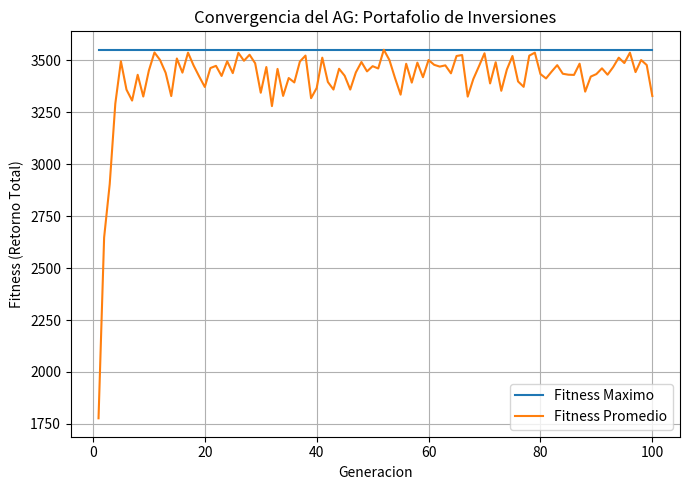

Generate this figure with matplotlib:
# Ejercico 1 - Portafolio de Inversiones

import random
import matplotlib.pyplot as plt


#Clase generica del Algoritmo Genetico
class AlgoritmoGenetico:
    def __init__(self, population_size, chromosome_length, pc, pm,
                 fitness_func, decode_func,
                 selection_method='tournament', tournament_size=3,
                 elitism=True):
        self.population_size = population_size
        self.chromosome_length = chromosome_length
        self.pc = pc
        self.pm = pm
        self.fitness_func = fitness_func
        self.decode_func = decode_func
        self.selection_method = selection_method
        self.tournament_size = tournament_size
        self.elitism = elitism

        self.population = self._initialize_population()
        self.max_fitness_history = []
        self.avg_fitness_history = []

    def _initialize_population(self):
        return [[random.randint(0, 1) for _ in range(self.chromosome_length)]
                for _ in range(self.population_size)]

    def _evaluate(self, population):
        return [self.fitness_func(self.decode_func(g)) for g in population]

    def _select(self, population, fitnesses):
        competidores = random.sample(list(zip(population, fitnesses)), self.tournament_size)
        competidores.sort(key=lambda x: x[1], reverse=True)
        return competidores[0][0]

    def _crossover(self, p1, p2):
        if random.random() > self.pc:
            return p1[:], p2[:]
        punto = random.randint(1, self.chromosome_length - 1)
        return p1[:punto] + p2[punto:], p2[:punto] + p1[punto:]

    def _mutate(self, genotype):
        return [1 - bit if random.random() < self.pm else bit for bit in genotype]

    def run(self, num_generations):
        best_genotype_global = None
        best_fitness_global = float('-inf')

        for gen in range(num_generations):
            fitnesses = self._evaluate(self.population)

            self.max_fitness_history.append(max(fitnesses))
            self.avg_fitness_history.append(sum(fitnesses) / len(fitnesses))

            idx_mejor = fitnesses.index(max(fitnesses))
            if fitnesses[idx_mejor] > best_fitness_global:
                best_fitness_global = fitnesses[idx_mejor]
                best_genotype_global = self.population[idx_mejor][:]

            nueva_poblacion = [self.population[idx_mejor][:]] if self.elitism else []

            while len(nueva_poblacion) < self.population_size:
                p1 = self._select(self.population, fitnesses)
                p2 = self._select(self.population, fitnesses)
                h1, h2 = self._crossover(p1, p2)
                nueva_poblacion.append(self._mutate(h1))
                if len(nueva_poblacion) < self.population_size:
                    nueva_poblacion.append(self._mutate(h2))

            self.population = nueva_poblacion

        return best_genotype_global, best_fitness_global


# Definicion especifica para el Portafolio de Inversiones

PROYECTOS = [
    {'name': 'Proyecto A', 'costo': 500, 'retorno': 700},
    {'name': 'Proyecto B', 'costo': 300, 'retorno': 450},
    {'name': 'Proyecto C', 'costo': 800, 'retorno': 1200},
    {'name': 'Proyecto D', 'costo': 200, 'retorno': 250},
    {'name': 'Proyecto E', 'costo': 600, 'retorno': 900},
    {'name': 'Proyecto F', 'costo': 400, 'retorno': 500},
    {'name': 'Proyecto G', 'costo': 700, 'retorno': 1000},
    {'name': 'Proyecto H', 'costo': 100, 'retorno': 150},
    {'name': 'Proyecto I', 'costo': 900, 'retorno': 1300},
    {'name': 'Proyecto J', 'costo': 350, 'retorno': 480},
]
PRESUPUESTO_MAX = 2500  # Restriccion: costo total no puede superar este valor
PENALTY_FACTOR = 5      # Factor de penalizacion fuerte por exceder el presupuesto


def decode_portafolio(genotype: list[int]) -> dict:
    """Decodifica el genotipo binario en costo total, retorno total e indices seleccionados."""
    total_costo = 0
    total_retorno = 0
    selected_items_indices = []
    for i, bit in enumerate(genotype):
        if bit == 1:
            total_costo += PROYECTOS[i]['costo']
            total_retorno += PROYECTOS[i]['retorno']
            selected_items_indices.append(i)
    return {
        'total_costo': total_costo,
        'total_retorno': total_retorno,
        'selected_items_indices': selected_items_indices
    }


def fitness_portafolio(phenotype: dict) -> float:
    """Aptitud = retorno total, con fuerte penalizacion si se excede el presupuesto."""
    total_costo = phenotype['total_costo']
    total_retorno = phenotype['total_retorno']

    if total_costo > PRESUPUESTO_MAX:
        return total_retorno - PENALTY_FACTOR * (total_costo - PRESUPUESTO_MAX)
    return float(total_retorno)


# Parametros del AG
POP_SIZE = 50
CHROM_LEN = len(PROYECTOS)
PC = 0.8
PM = 0.01
NUM_GENERATIONS = 100

print("\n--- Ejecutando AG para el Portafolio de Inversiones ---")
portafolio_ga = AlgoritmoGenetico(
    population_size=POP_SIZE,
    chromosome_length=CHROM_LEN,
    pc=PC,
    pm=PM,
    fitness_func=fitness_portafolio,
    decode_func=decode_portafolio,
    selection_method='tournament',
    tournament_size=5,
    elitism=True,
)

final_best_genotype, final_best_fitness = portafolio_ga.run(NUM_GENERATIONS)
final_best_phenotype = decode_portafolio(final_best_genotype)

print(f"\n--- Resultados Finales Portafolio de Inversiones ---")
print(f"Mejor Genotipo: {''.join(map(str, final_best_genotype))}")
print(f"Mejor Fitness (Retorno Total): {final_best_fitness:.2f}")
print(f"Costo Total: {final_best_phenotype['total_costo']}")
print(f"Presupuesto Maximo: {PRESUPUESTO_MAX}")

selected_names = [PROYECTOS[i]['name'] for i in final_best_phenotype['selected_items_indices']]
print(f"Proyectos Seleccionados: {', '.join(selected_names)}")

# --- Grafica de convergencia (misma logica del Modulo 4 del Colab) ---
plt.figure(figsize=(7, 5))
plt.plot(range(1, NUM_GENERATIONS + 1), portafolio_ga.max_fitness_history, label='Fitness Maximo')
plt.plot(range(1, NUM_GENERATIONS + 1), portafolio_ga.avg_fitness_history, label='Fitness Promedio')
plt.title('Convergencia del AG: Portafolio de Inversiones')
plt.xlabel('Generacion')
plt.ylabel('Fitness (Retorno Total)')
plt.legend()
plt.grid(True)
plt.tight_layout()
plt.savefig('convergencia_ejercicio1.png')
plt.show()
